The GitHub repository N-Pulse/ARM-SOFT-Grasping contains a labelled image folder "data" with 2 categories: cuboid, cylinder. Examples follow, each with its label.

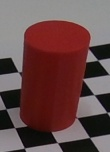
Label: cylinder

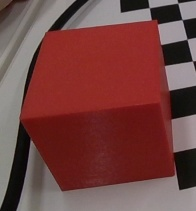
Label: cuboid

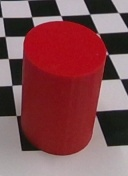
Label: cylinder

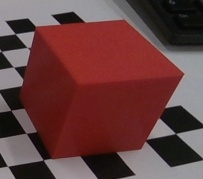
Label: cuboid

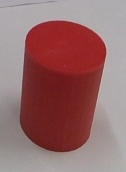
Label: cylinder

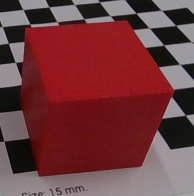
Label: cuboid
